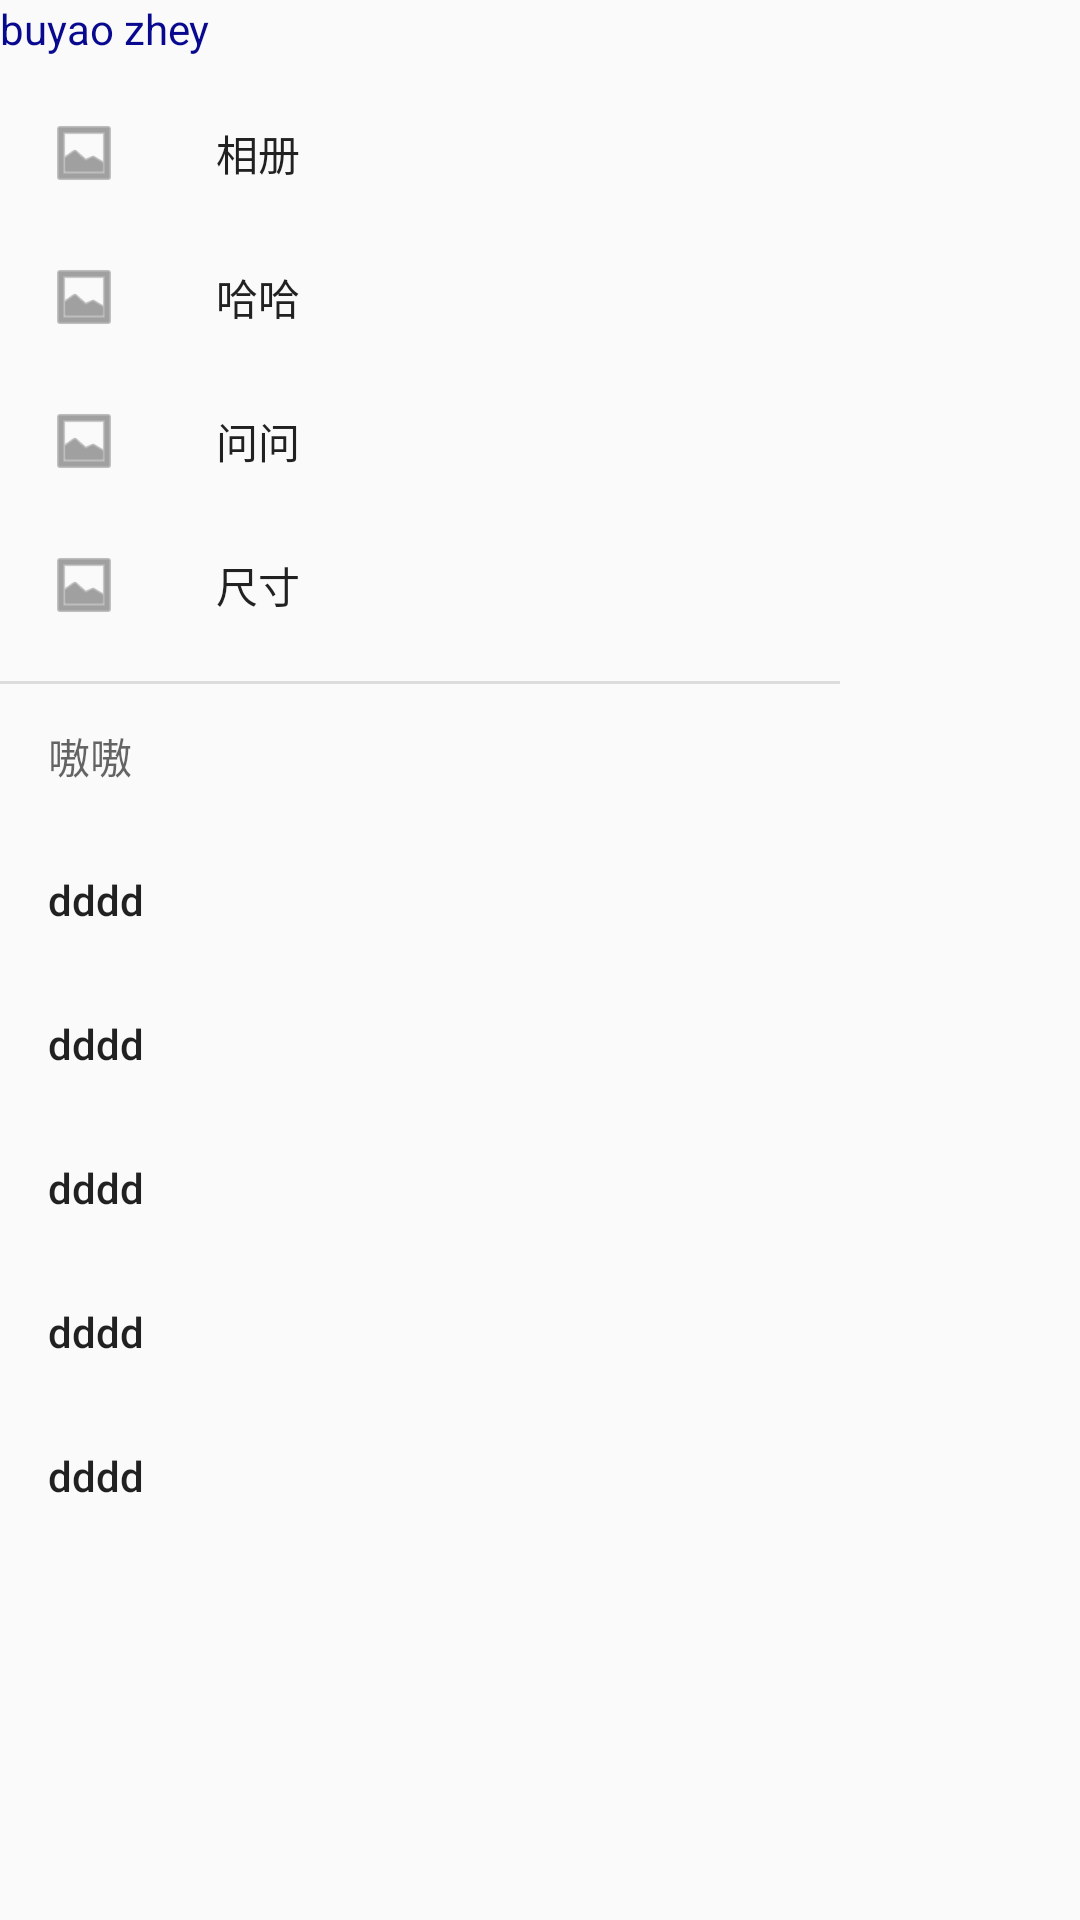

Write the Android layout XML for this screen, with the resource values it uses.
<!-- AndroidManifest.xml: application theme AppTheme -->
<!-- res/layout/activity_navgation_view.xml -->
<?xml version="1.0" encoding="utf-8"?>
<android.support.v4.widget.DrawerLayout
    xmlns:android="http://schemas.android.com/apk/res/android"
    xmlns:app="http://schemas.android.com/apk/res-auto"
    xmlns:tools="http://schemas.android.com/tools"
    android:layout_width="match_parent"
    android:layout_height="match_parent"
    tools:context="com.zero.licht.materialdesign.navgationview.NavgationViewActivity">
    <FrameLayout
        android:layout_width="match_parent"
        android:layout_height="match_parent">
<FrameLayout
    android:layout_width="match_parent"
    android:layout_height="match_parent">
    <TextView
        android:layout_width="match_parent"
        android:layout_height="match_parent"
        android:text="ddsadsa "/>


</FrameLayout>
    
    <android.support.design.widget.NavigationView
        android:layout_width="wrap_content"
        android:layout_height="match_parent"
        app:menu="@menu/navigation_menu"
        app:headerLayout="@layout/navigation_headerview"
         />
    </FrameLayout>
</android.support.v4.widget.DrawerLayout>
<!-- res/layout/navigation_headerview.xml (included above) -->
<?xml version="1.0" encoding="utf-8"?>
<LinearLayout xmlns:android="http://schemas.android.com/apk/res/android"
    android:orientation="vertical" android:layout_width="match_parent"
    android:layout_height="match_parent">
 <ImageView
     android:layout_width="wrap_content"
     android:layout_height="wrap_content"
     android:src="@mipmap/ic_launcher"/>
    <TextView
        android:layout_width="wrap_content"
        android:layout_height="wrap_content"
        android:text="buyao zhey"/>
</LinearLayout>
<!-- resources referenced by this layout -->
<resources>
  <style name="AppTheme" parent="Theme.AppCompat.Light.DarkActionBar">
          
          <item name="colorPrimary">@color/colorPrimary</item>
          <item name="colorPrimaryDark">@color/colorPrimaryDark</item>
          <item name="colorAccent">@color/colorAccent</item>
          <item name="android:navigationBarColor">#654321</item>
          <item name="android:textColor">#090990</item>
      </style>
  <!-- not gathered from this repository: default colours our renderer supplied (Android Studio template values) -->
  <color name="colorPrimary">#FF6200EE</color>
  <color name="colorPrimaryDark">#FF3700B3</color>
  <color name="colorAccent">#FF03DAC5</color>
</resources>
